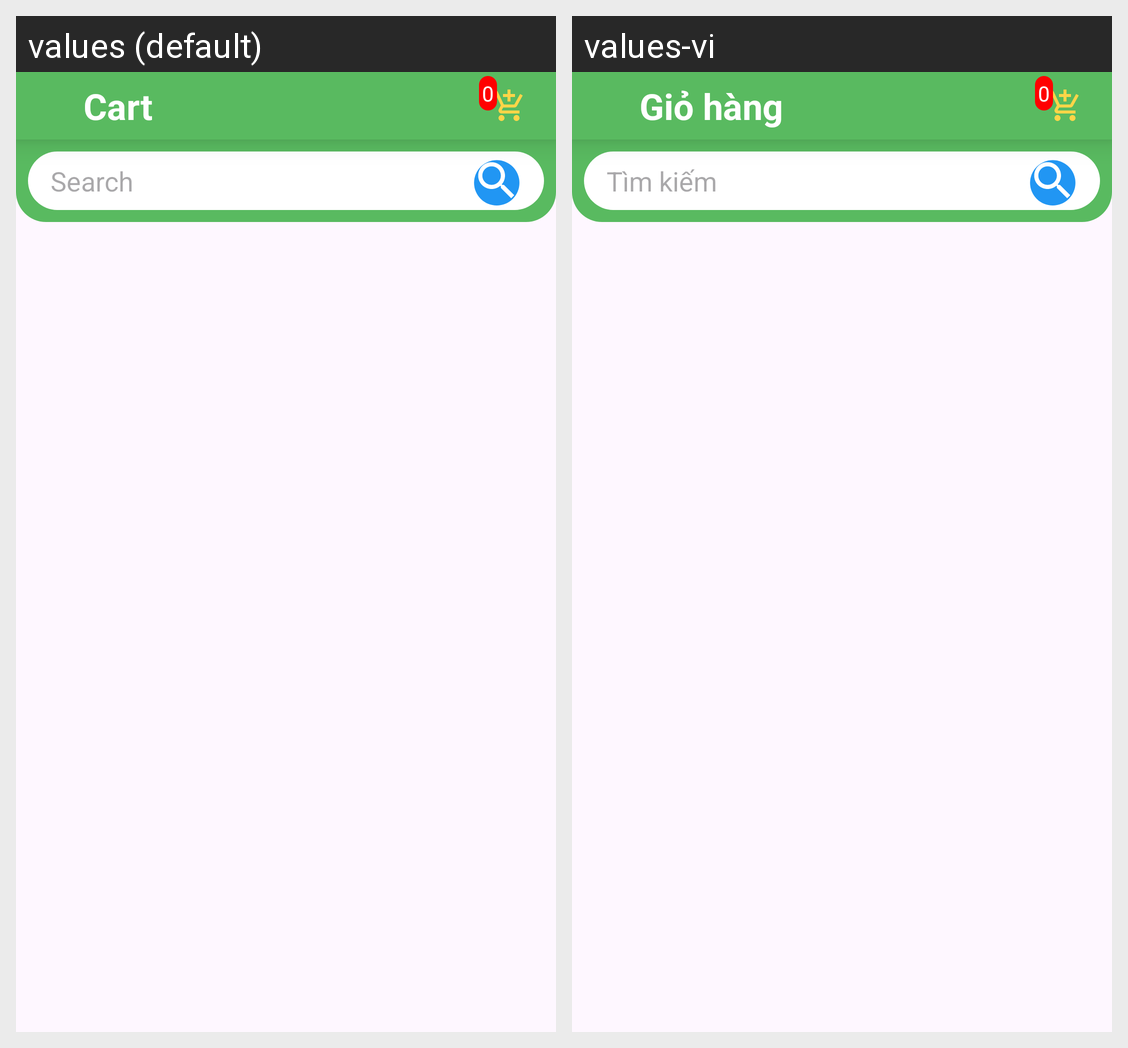

Locale-by-locale string values for the Android screen shown in this grid:
Android screen res/layout/fragment_selected.xml rendered under 2 locales, left to right: values (default), values-vi. Device: Nexus 5 (rendered at 1080×1920; each locale shown at half size, 540×960, under a caption strip naming it); theme Theme.Drugstore_VNC.
Strings drawn on this screen, with the default value and each locale's value (text and hints the layout hard-codes, and strings that could not be matched under every locale, appear in the picture but are not listed):

cart
  values: Cart
  values-vi: Giỏ hàng

search
  values: Search
  values-vi: Tìm kiếm
